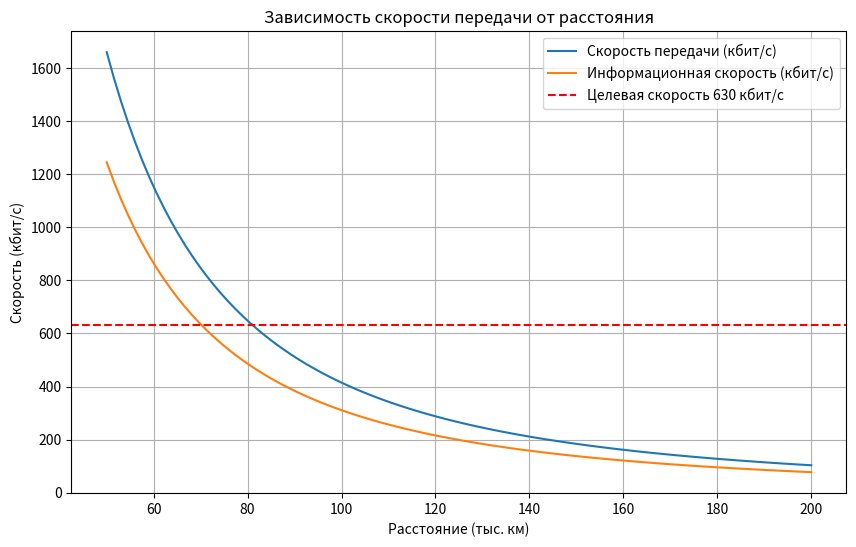
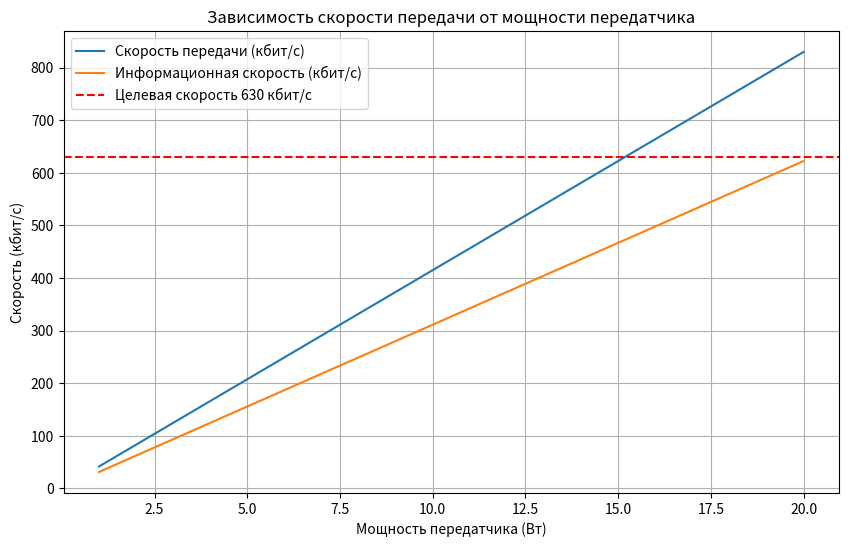
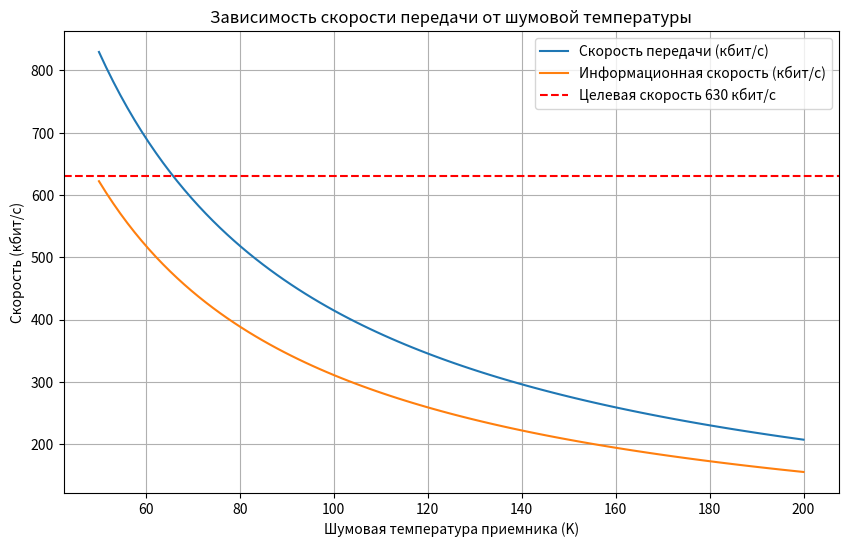
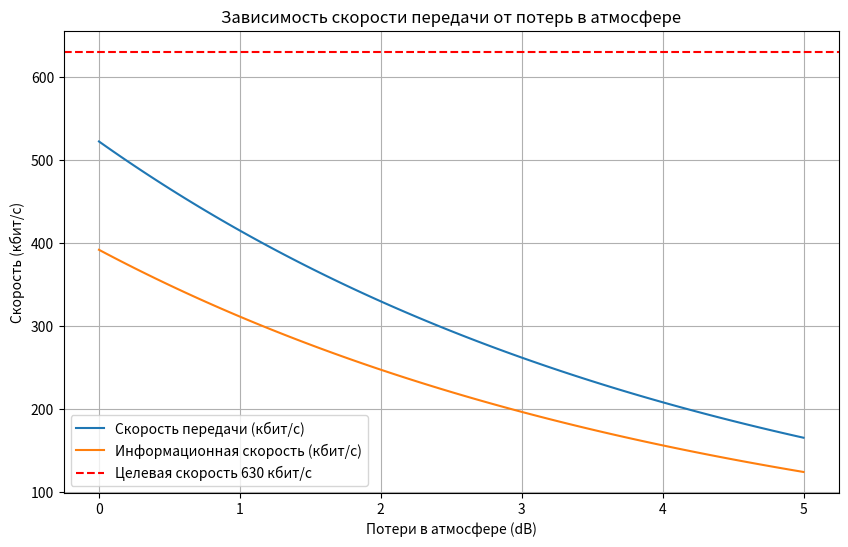

Recreate these plots in Python, in order.
import numpy as np
import matplotlib.pyplot as plt
from scipy.constants import pi, Boltzmann

# Константы
c = 3e8  # скорость света, м/с
freq = 50e6  # частота несущей, Гц
wavelength = c / freq  # длина волны, м

# Параметры по умолчанию из задания
default_params = {
    'P_t': 10,  # мощность передатчика, Вт
    'G_t': 10 ** (3 / 10),  # коэффициент усиления передающей антенны (3 dB)
    'G_r': 10 ** (5 / 10),  # коэффициент усиления приемной антенны (5 dB)
    'R': 100e6,  # расстояние, м (100,000 км)
    'L': 10 ** (1 / 10),  # потери в атмосфере (1 dB)
    'T_n': 100,  # шумовая температура приемника, K
    'FEC_rate': 3 / 4,  # скорость кода коррекции ошибок
    'EbN0_req': 10 ** (3 / 10)  # требуемое Eb/N0 для BER=1e-3 (3 dB)
}


def calculate_bit_rate(params):
    """Рассчитывает максимальную скорость передачи данных для заданных параметров"""
    # Расчет мощности на входе приемника (уравнение дальности связи)
    P_r = (params['P_t'] * params['G_t'] * params['G_r'] * wavelength ** 2) / \
          ((4 * pi * params['R']) ** 2 * params['L'])

    # Расчет спектральной плотности шума
    N0 = Boltzmann * params['T_n']

    # Расчет отношения сигнал-шум на бит (Eb/N0)
    EbN0 = (P_r / N0)

    # Расчет максимальной скорости передачи (из требования Eb/N0)
    bit_rate = EbN0 / params['EbN0_req']

    # Расчет информационной скорости с учетом FEC
    info_rate = bit_rate * params['FEC_rate']

    return bit_rate, info_rate


def plot_orbit_distance_effect():
    """График зависимости скорости передачи от расстояния"""
    distances = np.linspace(50e6, 200e6, 100)  # от 50,000 до 200,000 км
    bit_rates = []
    info_rates = []

    for dist in distances:
        params = default_params.copy()
        params['R'] = dist
        br, ir = calculate_bit_rate(params)
        bit_rates.append(br)
        info_rates.append(ir)

    plt.figure(figsize=(10, 6))
    plt.plot(distances / 1e6, np.array(bit_rates) / 1e3, label='Скорость передачи (кбит/с)')
    plt.plot(distances / 1e6, np.array(info_rates) / 1e3, label='Информационная скорость (кбит/с)')
    plt.axhline(630, color='r', linestyle='--', label='Целевая скорость 630 кбит/с')
    plt.xlabel('Расстояние (тыс. км)')
    plt.ylabel('Скорость (кбит/с)')
    plt.title('Зависимость скорости передачи от расстояния')
    plt.grid(True)
    plt.legend()
    plt.show()


def plot_transmitter_power_effect():
    """График зависимости скорости передачи от мощности передатчика"""
    powers = np.linspace(1, 20, 100)  # от 1 до 20 Вт
    bit_rates = []
    info_rates = []

    for power in powers:
        params = default_params.copy()
        params['P_t'] = power
        br, ir = calculate_bit_rate(params)
        bit_rates.append(br)
        info_rates.append(ir)

    plt.figure(figsize=(10, 6))
    plt.plot(powers, np.array(bit_rates) / 1e3, label='Скорость передачи (кбит/с)')
    plt.plot(powers, np.array(info_rates) / 1e3, label='Информационная скорость (кбит/с)')
    plt.axhline(630, color='r', linestyle='--', label='Целевая скорость 630 кбит/с')
    plt.xlabel('Мощность передатчика (Вт)')
    plt.ylabel('Скорость (кбит/с)')
    plt.title('Зависимость скорости передачи от мощности передатчика')
    plt.grid(True)
    plt.legend()
    plt.show()


def plot_noise_temperature_effect():
    """График зависимости скорости передачи от шумовой температуры"""
    temperatures = np.linspace(50, 200, 100)  # от 50K до 200K
    bit_rates = []
    info_rates = []

    for temp in temperatures:
        params = default_params.copy()
        params['T_n'] = temp
        br, ir = calculate_bit_rate(params)
        bit_rates.append(br)
        info_rates.append(ir)

    plt.figure(figsize=(10, 6))
    plt.plot(temperatures, np.array(bit_rates) / 1e3, label='Скорость передачи (кбит/с)')
    plt.plot(temperatures, np.array(info_rates) / 1e3, label='Информационная скорость (кбит/с)')
    plt.axhline(630, color='r', linestyle='--', label='Целевая скорость 630 кбит/с')
    plt.xlabel('Шумовая температура приемника (K)')
    plt.ylabel('Скорость (кбит/с)')
    plt.title('Зависимость скорости передачи от шумовой температуры')
    plt.grid(True)
    plt.legend()
    plt.show()


def plot_atmosphere_loss_effect():
    """График зависимости скорости передачи от потерь в атмосфере"""
    losses_db = np.linspace(0, 5, 100)  # от 0 до 5 dB
    bit_rates = []
    info_rates = []

    for loss in losses_db:
        params = default_params.copy()
        params['L'] = 10 ** (loss / 10)
        br, ir = calculate_bit_rate(params)
        bit_rates.append(br)
        info_rates.append(ir)

    plt.figure(figsize=(10, 6))
    plt.plot(losses_db, np.array(bit_rates) / 1e3, label='Скорость передачи (кбит/с)')
    plt.plot(losses_db, np.array(info_rates) / 1e3, label='Информационная скорость (кбит/с)')
    plt.axhline(630, color='r', linestyle='--', label='Целевая скорость 630 кбит/с')
    plt.xlabel('Потери в атмосфере (dB)')
    plt.ylabel('Скорость (кбит/с)')
    plt.title('Зависимость скорости передачи от потерь в атмосфере')
    plt.grid(True)
    plt.legend()
    plt.show()


# Запуск построения графиков
plot_orbit_distance_effect()
plot_transmitter_power_effect()
plot_noise_temperature_effect()
plot_atmosphere_loss_effect()